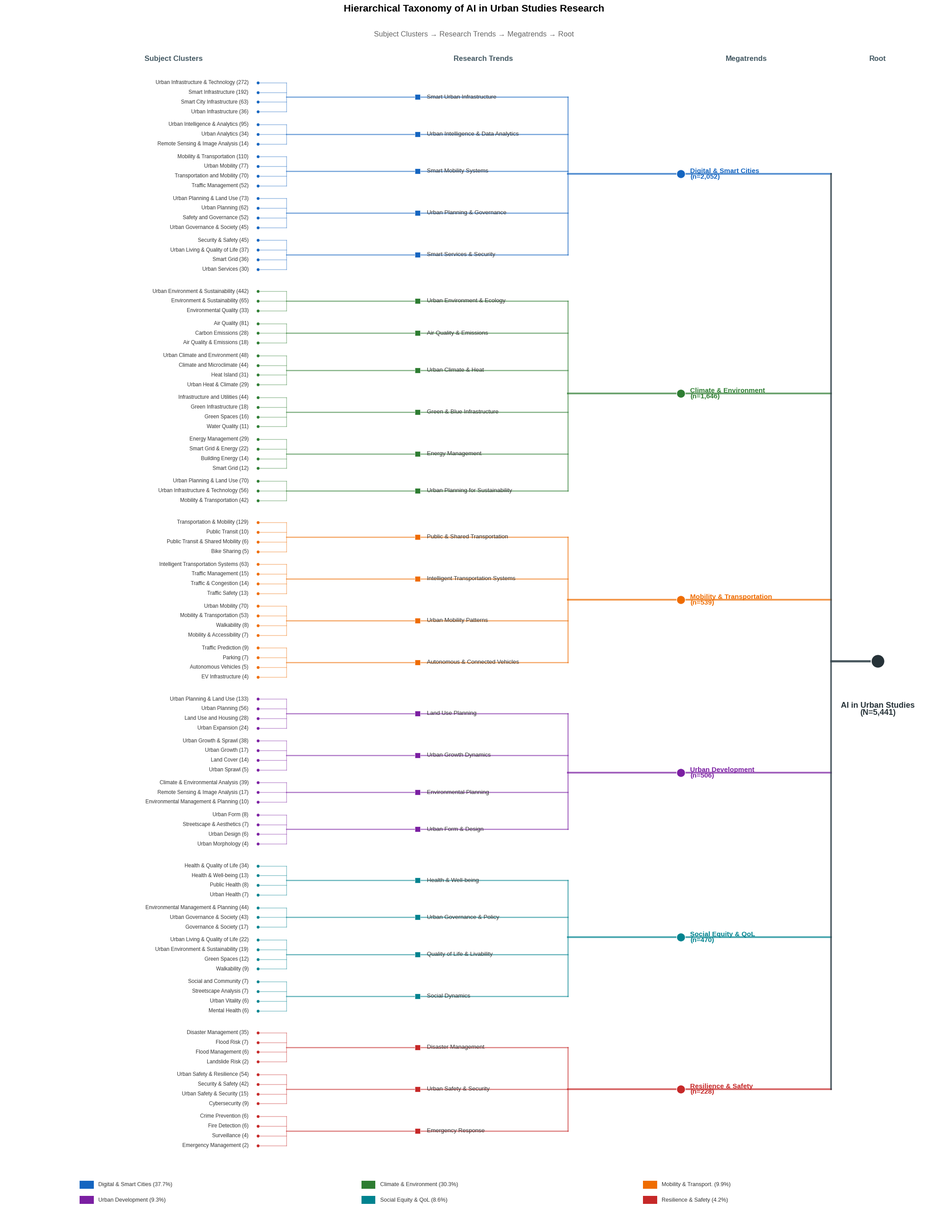

Source code (Python):
"""
Polished Hierarchical Taxonomy Dendrogram
- Compact, efficient layout
- Proper line weights and clean orthogonal (right-angle) connections throughout
- Full readable text
- Professional academic visualization style
- ALL data from Table 1 included
"""

import matplotlib.pyplot as plt
import matplotlib.patches as mpatches
import numpy as np
import warnings
warnings.filterwarnings('ignore')

# Use Liberation Sans (Arial-compatible, available on Linux)
plt.rcParams['font.family'] = 'Liberation Sans'
plt.rcParams['pdf.fonttype'] = 42
plt.rcParams['ps.fonttype'] = 42
plt.rcParams['axes.linewidth'] = 0.5

# Refined color palette for megatrends
MEGATREND_COLORS = {
    'Digital Transformation & Smart Cities': '#1565C0',       # Blue
    'Climate Change & Environmental Sustainability': '#2E7D32', # Green
    'Urban Mobility & Transportation': '#EF6C00',              # Orange
    'Urban Development & Land Use': '#7B1FA2',                 # Purple
    'Social Equity & Quality of Life': '#00838F',              # Teal
    'Urban Resilience & Safety': '#C62828',                    # Red
}

# Complete data from hierarchy_table.md Table 1
HIERARCHY_DATA = {
    'Digital Transformation & Smart Cities': {
        'count': 2052,
        'trends': {
            'Smart Urban Infrastructure': [
                ('Urban Infrastructure & Technology', 272),
                ('Smart Infrastructure', 192),
                ('Smart City Infrastructure', 63),
                ('Urban Infrastructure', 36),
            ],
            'Urban Intelligence & Data Analytics': [
                ('Urban Intelligence & Analytics', 95),
                ('Urban Analytics', 34),
                ('Remote Sensing & Image Analysis', 14),
            ],
            'Smart Mobility Systems': [
                ('Mobility & Transportation', 110),
                ('Urban Mobility', 77),
                ('Transportation and Mobility', 70),
                ('Traffic Management', 52),
            ],
            'Urban Planning & Governance': [
                ('Urban Planning & Land Use', 73),
                ('Urban Planning', 62),
                ('Safety and Governance', 52),
                ('Urban Governance & Society', 45),
            ],
            'Smart Services & Security': [
                ('Security & Safety', 45),
                ('Urban Living & Quality of Life', 37),
                ('Smart Grid', 36),
                ('Urban Services', 30),
            ],
        }
    },
    'Climate Change & Environmental Sustainability': {
        'count': 1646,
        'trends': {
            'Urban Environment & Ecology': [
                ('Urban Environment & Sustainability', 442),
                ('Environment & Sustainability', 65),
                ('Environmental Quality', 33),
            ],
            'Air Quality & Emissions': [
                ('Air Quality', 81),
                ('Carbon Emissions', 28),
                ('Air Quality & Emissions', 18),
            ],
            'Urban Climate & Heat': [
                ('Urban Climate and Environment', 48),
                ('Climate and Microclimate', 44),
                ('Heat Island', 31),
                ('Urban Heat & Climate', 29),
            ],
            'Green & Blue Infrastructure': [
                ('Infrastructure and Utilities', 44),
                ('Green Infrastructure', 18),
                ('Green Spaces', 16),
                ('Water Quality', 11),
            ],
            'Energy Management': [
                ('Energy Management', 29),
                ('Smart Grid & Energy', 22),
                ('Building Energy', 14),
                ('Smart Grid', 12),
            ],
            'Urban Planning for Sustainability': [
                ('Urban Planning & Land Use', 70),
                ('Urban Infrastructure & Technology', 56),
                ('Mobility & Transportation', 42),
            ],
        }
    },
    'Urban Mobility & Transportation': {
        'count': 539,
        'trends': {
            'Public & Shared Transportation': [
                ('Transportation & Mobility', 129),
                ('Public Transit', 10),
                ('Public Transit & Shared Mobility', 6),
                ('Bike Sharing', 5),
            ],
            'Intelligent Transportation Systems': [
                ('Intelligent Transportation Systems', 63),
                ('Traffic Management', 15),
                ('Traffic & Congestion', 14),
                ('Traffic Safety', 13),
            ],
            'Urban Mobility Patterns': [
                ('Urban Mobility', 70),
                ('Mobility & Transportation', 53),
                ('Walkability', 8),
                ('Mobility & Accessibility', 7),
            ],
            'Autonomous & Connected Vehicles': [
                ('Traffic Prediction', 9),
                ('Parking', 7),
                ('Autonomous Vehicles', 5),
                ('EV Infrastructure', 4),
            ],
        }
    },
    'Urban Development & Land Use': {
        'count': 506,
        'trends': {
            'Land Use Planning': [
                ('Urban Planning & Land Use', 133),
                ('Urban Planning', 56),
                ('Land Use and Housing', 28),
                ('Urban Expansion', 24),
            ],
            'Urban Growth Dynamics': [
                ('Urban Growth & Sprawl', 38),
                ('Urban Growth', 17),
                ('Land Cover', 14),
                ('Urban Sprawl', 5),
            ],
            'Environmental Planning': [
                ('Climate & Environmental Analysis', 39),
                ('Remote Sensing & Image Analysis', 17),
                ('Environmental Management & Planning', 10),
            ],
            'Urban Form & Design': [
                ('Urban Form', 8),
                ('Streetscape & Aesthetics', 7),
                ('Urban Design', 6),
                ('Urban Morphology', 4),
            ],
        }
    },
    'Social Equity & Quality of Life': {
        'count': 470,
        'trends': {
            'Health & Well-being': [
                ('Health & Quality of Life', 34),
                ('Health & Well-being', 13),
                ('Public Health', 8),
                ('Urban Health', 7),
            ],
            'Urban Governance & Policy': [
                ('Environmental Management & Planning', 44),
                ('Urban Governance & Society', 43),
                ('Governance & Society', 17),
            ],
            'Quality of Life & Livability': [
                ('Urban Living & Quality of Life', 22),
                ('Urban Environment & Sustainability', 19),
                ('Green Spaces', 12),
                ('Walkability', 9),
            ],
            'Social Dynamics': [
                ('Social and Community', 7),
                ('Streetscape Analysis', 7),
                ('Urban Vitality', 6),
                ('Mental Health', 6),
            ],
        }
    },
    'Urban Resilience & Safety': {
        'count': 228,
        'trends': {
            'Disaster Management': [
                ('Disaster Management', 35),
                ('Flood Risk', 7),
                ('Flood Management', 6),
                ('Landslide Risk', 2),
            ],
            'Urban Safety & Security': [
                ('Urban Safety & Resilience', 54),
                ('Security & Safety', 42),
                ('Urban Safety & Security', 15),
                ('Cybersecurity', 9),
            ],
            'Emergency Response': [
                ('Crime Prevention', 6),
                ('Fire Detection', 6),
                ('Surveillance', 4),
                ('Emergency Management', 2),
            ],
        }
    },
}


def create_dendrogram():
    """Create a clean, professional hierarchical dendrogram"""
    
    # Count items
    total_clusters = sum(
        sum(len(clusters) for clusters in mt['trends'].values())
        for mt in HIERARCHY_DATA.values()
    )
    total_trends = sum(len(mt['trends']) for mt in HIERARCHY_DATA.values())
    total_articles = sum(mt['count'] for mt in HIERARCHY_DATA.values())
    
    print(f"Total clusters: {total_clusters}")
    print(f"Total trends: {total_trends}")
    print(f"Total megatrends: {len(HIERARCHY_DATA)}")
    print(f"Total articles: {total_articles}")
    
    # Figure dimensions - tall format for many items
    fig_width = 22
    fig_height = 28
    fig, ax = plt.subplots(figsize=(fig_width, fig_height))
    
    # Spacing parameters
    row_height = 0.0095  # Height per cluster row
    gap_between_trends = 0.003
    gap_between_megatrends = 0.012
    
    # X positions
    x_cluster_label = 0.26   # Right edge of cluster labels
    x_cluster_dot = 0.27     # Cluster dots
    x_cluster_vert = 0.30    # Vertical connector for clusters
    x_trend_dot = 0.44       # Trend dots
    x_trend_label = 0.45     # Left edge of trend labels
    x_trend_vert = 0.60      # Vertical connector for trends
    x_mega_dot = 0.72        # Megatrend dots
    x_mega_label = 0.73      # Left edge of megatrend labels
    x_mega_vert = 0.88       # Vertical connector for megatrends
    x_root = 0.93            # Root position
    
    # Line widths
    lw_cluster = 1.0
    lw_trend = 1.8
    lw_megatrend = 2.8
    lw_root = 3.5
    
    # Font sizes
    fs_cluster = 8.5
    fs_trend = 9.5
    fs_megatrend = 11
    fs_root = 13
    fs_header = 12
    
    # Calculate y positions
    y_current = 0.97  # Start from top
    
    megatrend_positions = {}  # Store megatrend y positions for final connection
    
    for mt_idx, (mt_name, mt_data) in enumerate(HIERARCHY_DATA.items()):
        color = MEGATREND_COLORS[mt_name]
        trends = mt_data['trends']
        
        trend_ys = []  # Store trend y positions for megatrend connection
        
        for trend_idx, (trend_name, clusters) in enumerate(trends.items()):
            cluster_ys = []  # Store cluster y positions for trend connection
            
            # Draw clusters
            for cluster_idx, (cluster_name, cluster_count) in enumerate(clusters):
                y = y_current
                cluster_ys.append(y)
                
                # Cluster label (right-aligned)
                label = f"{cluster_name} ({cluster_count})"
                ax.text(x_cluster_label, y, label, va='center', ha='right',
                       fontsize=fs_cluster, color='#333333')
                
                # Cluster dot
                ax.plot(x_cluster_dot, y, 'o', color=color, markersize=5,
                       zorder=10, markeredgecolor='white', markeredgewidth=0.3)
                
                # Horizontal line from dot to vertical connector
                ax.plot([x_cluster_dot, x_cluster_vert], [y, y], '-',
                       color=color, linewidth=lw_cluster, alpha=0.5, zorder=1)
                
                y_current -= row_height
            
            # Trend vertical connector (connects all clusters in this trend)
            if len(cluster_ys) > 1:
                ax.plot([x_cluster_vert, x_cluster_vert], 
                       [min(cluster_ys), max(cluster_ys)], '-',
                       color=color, linewidth=lw_cluster, alpha=0.5, zorder=1)
            
            # Calculate trend y position (center of its clusters)
            trend_y = np.mean(cluster_ys)
            trend_ys.append(trend_y)
            
            # Horizontal line from cluster vertical to trend
            ax.plot([x_cluster_vert, x_trend_dot], [trend_y, trend_y], '-',
                   color=color, linewidth=lw_trend, alpha=0.6, zorder=2)
            
            # Trend dot (square marker)
            ax.plot(x_trend_dot, trend_y, 's', color=color, markersize=8,
                   zorder=10, markeredgecolor='white', markeredgewidth=0.5)
            
            # Trend label
            ax.text(x_trend_label, trend_y, trend_name, va='center', ha='left',
                   fontsize=fs_trend, color='#333333', fontweight='medium')
            
            # Horizontal line from trend to trend vertical connector
            ax.plot([x_trend_dot, x_trend_vert], [trend_y, trend_y], '-',
                   color=color, linewidth=lw_trend, alpha=0.6, zorder=2)
            
            # Add gap between trends
            if trend_idx < len(trends) - 1:
                y_current -= gap_between_trends
        
        # Trend vertical connector (connects all trends in this megatrend)
        if len(trend_ys) > 1:
            ax.plot([x_trend_vert, x_trend_vert],
                   [min(trend_ys), max(trend_ys)], '-',
                   color=color, linewidth=lw_trend, alpha=0.6, zorder=2)
        
        # Calculate megatrend y position
        mega_y = np.mean(trend_ys)
        megatrend_positions[mt_name] = mega_y
        
        # Horizontal line from trend vertical to megatrend
        ax.plot([x_trend_vert, x_mega_dot], [mega_y, mega_y], '-',
               color=color, linewidth=lw_megatrend, alpha=0.7, zorder=3)
        
        # Megatrend dot (larger circle)
        ax.plot(x_mega_dot, mega_y, 'o', color=color, markersize=14,
               zorder=10, markeredgecolor='white', markeredgewidth=1)
        
        # Megatrend label
        short_names = {
            'Digital Transformation & Smart Cities': 'Digital & Smart Cities',
            'Climate Change & Environmental Sustainability': 'Climate & Environment',
            'Urban Mobility & Transportation': 'Mobility & Transportation',
            'Urban Development & Land Use': 'Urban Development',
            'Social Equity & Quality of Life': 'Social Equity & QoL',
            'Urban Resilience & Safety': 'Resilience & Safety',
        }
        short_name = short_names.get(mt_name, mt_name)
        ax.text(x_mega_label, mega_y, f"{short_name}\n(n={mt_data['count']:,})",
               va='center', ha='left', fontsize=fs_megatrend,
               color=color, fontweight='bold', linespacing=0.9)
        
        # Horizontal line from megatrend to megatrend vertical connector
        ax.plot([x_mega_dot, x_mega_vert], [mega_y, mega_y], '-',
               color=color, linewidth=lw_megatrend, alpha=0.7, zorder=3)
        
        # Add gap between megatrends
        if mt_idx < len(HIERARCHY_DATA) - 1:
            y_current -= gap_between_megatrends
    
    # Megatrend vertical connector (connects all megatrends to root)
    mega_ys = list(megatrend_positions.values())
    ax.plot([x_mega_vert, x_mega_vert], [min(mega_ys), max(mega_ys)], '-',
           color='#37474F', linewidth=lw_megatrend, alpha=0.8, zorder=3)
    
    # Root connection
    root_y = np.mean(mega_ys)
    ax.plot([x_mega_vert, x_root], [root_y, root_y], '-',
           color='#37474F', linewidth=lw_root, alpha=0.9, zorder=4)
    
    # Root node
    ax.plot(x_root, root_y, 'o', color='#263238', markersize=22,
           zorder=10, markeredgecolor='white', markeredgewidth=1.5)
    
    # Root label
    ax.text(x_root, root_y - 0.04, f'AI in Urban Studies\n(N={total_articles:,})',
           va='top', ha='center', fontsize=fs_root, color='#263238',
           fontweight='bold', linespacing=0.9)
    
    # Column headers
    header_y = 0.99
    ax.text(x_cluster_label - 0.08, header_y, 'Subject Clusters',
           ha='center', va='bottom', fontsize=fs_header,
           fontweight='bold', color='#455A64')
    ax.text(x_trend_dot + 0.07, header_y, 'Research Trends',
           ha='center', va='bottom', fontsize=fs_header,
           fontweight='bold', color='#455A64')
    ax.text(x_mega_dot + 0.07, header_y, 'Megatrends',
           ha='center', va='bottom', fontsize=fs_header,
           fontweight='bold', color='#455A64')
    ax.text(x_root, header_y, 'Root',
           ha='center', va='bottom', fontsize=fs_header,
           fontweight='bold', color='#455A64')
    
    # Legend at bottom - horizontal layout
    legend_y = y_current - 0.03
    legend_x_start = 0.08
    legend_spacing = 0.15
    
    for i, mt_name in enumerate(HIERARCHY_DATA.keys()):
        color = MEGATREND_COLORS[mt_name]
        short_names = {
            'Digital Transformation & Smart Cities': 'Digital & Smart Cities',
            'Climate Change & Environmental Sustainability': 'Climate & Environment',
            'Urban Mobility & Transportation': 'Mobility & Transport.',
            'Urban Development & Land Use': 'Urban Development',
            'Social Equity & Quality of Life': 'Social Equity & QoL',
            'Urban Resilience & Safety': 'Resilience & Safety',
        }
        short_name = short_names.get(mt_name, mt_name)
        count = HIERARCHY_DATA[mt_name]['count']
        pct = count / total_articles * 100
        
        x_pos = legend_x_start + (i % 3) * 0.30
        y_pos = legend_y - (i // 3) * 0.015
        
        # Color patch
        ax.add_patch(plt.Rectangle((x_pos, y_pos - 0.003), 0.015, 0.008,
                                   facecolor=color, edgecolor='none'))
        # Label
        ax.text(x_pos + 0.02, y_pos + 0.001, f'{short_name} ({pct:.1f}%)',
               va='center', ha='left', fontsize=9, color='#333333')
    
    # Set limits
    ax.set_xlim(0, 1)
    ax.set_ylim(legend_y - 0.04, 1.02)
    ax.axis('off')
    
    # Title
    ax.text(0.5, 1.015, 'Hierarchical Taxonomy of AI in Urban Studies Research',
           ha='center', va='bottom', fontsize=16, fontweight='bold',
           transform=ax.transAxes)
    ax.text(0.5, 0.995, 'Subject Clusters → Research Trends → Megatrends → Root',
           ha='center', va='bottom', fontsize=12, color='#666666',
           transform=ax.transAxes)
    
    plt.subplots_adjust(left=0.02, right=0.98, top=0.98, bottom=0.02)
    
    # Save
    fig.savefig('dendrogram_final.pdf', format='pdf', dpi=300, bbox_inches='tight',
               edgecolor='none', facecolor='white')
    fig.savefig('dendrogram_final.png', format='png', dpi=300, bbox_inches='tight',
               edgecolor='none', facecolor='white')
    
    print("\nSaved: dendrogram_final.pdf, dendrogram_final.png")
    plt.close()


if __name__ == "__main__":
    print("Creating hierarchical dendrogram...")
    print("=" * 50)
    create_dendrogram()
    print("=" * 50)
    print("Done!")
